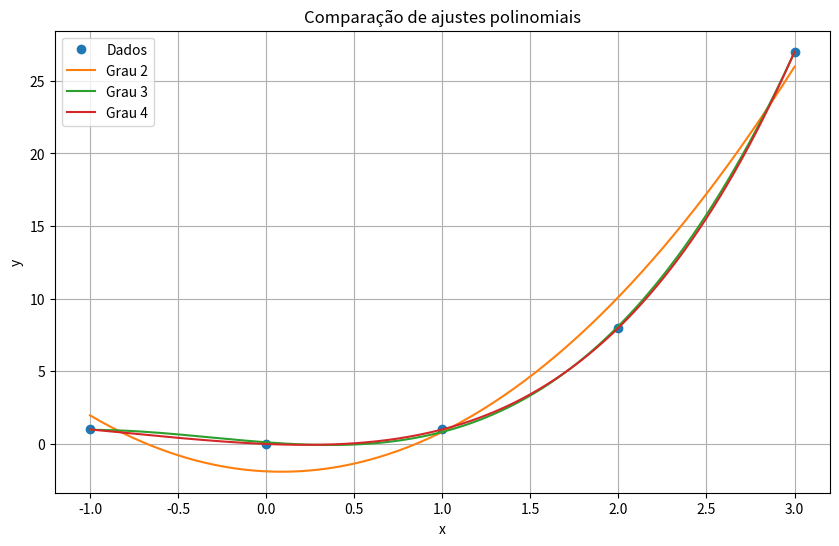

Source code (Python):
# --------------------------------------------------------
# ENUNCIADO
# --------------------------------------------------------
# Sejam os vetores:
# x = [-1, 0, 1, 2, 3]
# y = [1, 0, 1, 8, 27]
#
# - Ajustar polinômios p(x) de grau 2, 3 e 4.
# - Calcular o erro absoluto para cada modelo.
# - Determinar o coeficiente de determinação R² para cada ajuste.
# - Identificar o modelo mais adequado.
# - Comparar graficamente os ajustes obtidos.
# --------------------------------------------------------

import numpy as np
import matplotlib.pyplot as plt

# ---------------------------------------------
# Dados
# ---------------------------------------------
x = np.array([-1, 0, 1, 2, 3])
y = np.array([1, 0, 1, 8, 27])

# ---------------------------------------------
# Funções auxiliares
# ---------------------------------------------
def erro_absoluto(y, y_modelo):
    return np.sum(np.abs(y - y_modelo))

def r2_score(y, y_modelo):
    ss_res = np.sum((y - y_modelo)**2)
    ss_tot = np.sum((y - np.mean(y))**2)
    return 1 - ss_res/ss_tot

# ---------------------------------------------
# Ajuste grau 2
# ---------------------------------------------
coef2 = np.polyfit(x, y, 2)
y2 = np.polyval(coef2, x)
erro2 = erro_absoluto(y, y2)
r2_2 = r2_score(y, y2)

# ---------------------------------------------
# Ajuste grau 3
# ---------------------------------------------
coef3 = np.polyfit(x, y, 3)
y3 = np.polyval(coef3, x)
erro3 = erro_absoluto(y, y3)
r2_3 = r2_score(y, y3)

# ---------------------------------------------
# Ajuste grau 4
# ---------------------------------------------
coef4 = np.polyfit(x, y, 4)
y4 = np.polyval(coef4, x)
erro4 = erro_absoluto(y, y4)
r2_4 = r2_score(y, y4)

# ---------------------------------------------
# Impressão dos resultados
# ---------------------------------------------
print("Grau 2:")
print(f"Coeficientes: {np.round(coef2,4)}")
print(f"Erro absoluto: {erro2:.6f}")
print(f"R²: {r2_2:.6f}\n")

print("Grau 3:")
print(f"Coeficientes: {np.round(coef3,4)}")
print(f"Erro absoluto: {erro3:.6f}")
print(f"R²: {r2_3:.6f}\n")

print("Grau 4:")
print(f"Coeficientes: {np.round(coef4,4)}")
print(f"Erro absoluto: {erro4:.6f}")
print(f"R²: {r2_4:.6f}\n")

# ---------------------------------------------
# Escolha do melhor modelo (maior R²)
# ---------------------------------------------
if r2_3 >= r2_4 and r2_3 >= r2_2:
    melhor_grau = 3
elif r2_4 >= r2_2:
    melhor_grau = 4
else:
    melhor_grau = 2

print(f"Modelo mais adequado: grau {melhor_grau}")

# ---------------------------------------------
# Gráfico comparativo
# ---------------------------------------------
x_plot = np.linspace(min(x), max(x), 200)

y_plot2 = np.polyval(coef2, x_plot)
y_plot3 = np.polyval(coef3, x_plot)
y_plot4 = np.polyval(coef4, x_plot)

plt.figure(figsize=(10,6))
plt.plot(x, y, 'o', label='Dados')
plt.plot(x_plot, y_plot2, label='Grau 2')
plt.plot(x_plot, y_plot3, label='Grau 3')
plt.plot(x_plot, y_plot4, label='Grau 4')

plt.grid(True)
plt.legend()
plt.title("Comparação de ajustes polinomiais")
plt.xlabel("x")
plt.ylabel("y")
plt.show()
